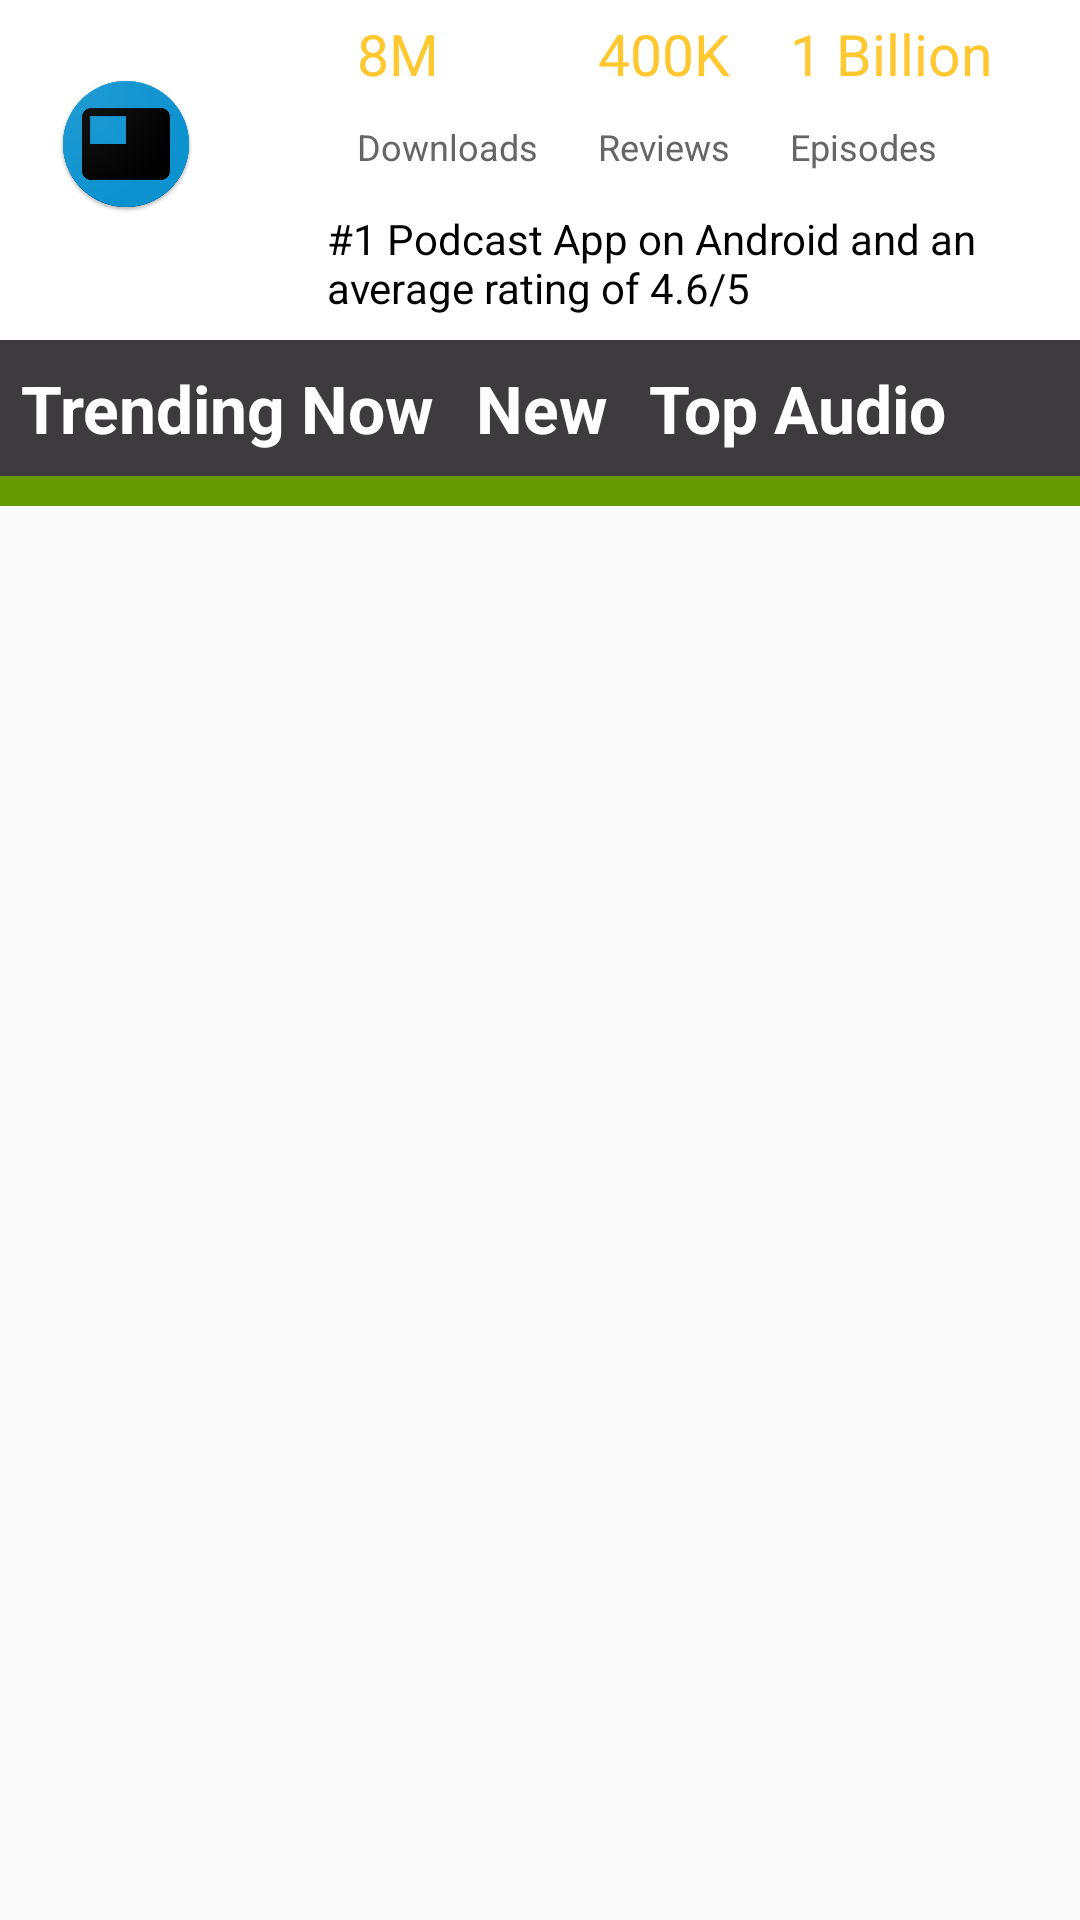

The Android layout XML behind this screen, and the referenced resources:
<!-- AndroidManifest.xml: application theme AppTheme -->
<!-- res/layout/audio_v_fpromos_list.xml -->
<?xml version="1.0" encoding="utf-8"?>
<ScrollView xmlns:android="http://schemas.android.com/apk/res/android"
    android:layout_width="match_parent"
    android:layout_height="match_parent"
    android:fillViewport="true">

    <RelativeLayout
        android:layout_width="match_parent"
        android:layout_height="wrap_content">

        <LinearLayout
            android:id="@+id/linearLayoutHeader"
            android:layout_width="match_parent"
            android:layout_height="wrap_content"
            android:orientation="horizontal">

            <LinearLayout
                android:layout_width="wrap_content"
                android:layout_height="match_parent"
                android:background="#FFFFFF">

                <ImageView
                    android:id="@+id/logo_header1imgview"
                    android:layout_width="70dp"
                    android:layout_height="46dp"
                    android:layout_marginBottom="14dp"
                    android:layout_marginLeft="7dp"
                    android:layout_marginRight="7dp"
                    android:layout_marginTop="25dp"
                    android:contentDescription="@string/txt_tbl_header_logo_alt1"
                    android:src="@mipmap/ic_launcher_video_logo" />
            </LinearLayout>

            <LinearLayout
                android:layout_width="match_parent"
                android:layout_height="wrap_content"
                android:background="#FFFFFF"
                android:orientation="vertical">

                <TableLayout
                    android:layout_width="wrap_content"
                    android:layout_height="wrap_content"
                    android:background="#FFFFFF">

                    <TableRow
                        android:layout_width="wrap_content"
                        android:layout_height="wrap_content"
                        android:background="#FFFFFF"
                        android:padding="5dp">

                        <TextView
                            android:layout_width="wrap_content"
                            android:layout_height="wrap_content"
                            android:paddingEnd="10dp"
                            android:paddingRight="10dp"
                            android:paddingStart="10dp"
                            android:textSize="19sp" />

                        <TextView
                            android:layout_width="wrap_content"
                            android:layout_height="wrap_content"
                            android:paddingEnd="10dp"
                            android:paddingLeft="10dp"
                            android:paddingRight="10dp"
                            android:text="@string/txt_tbl_cal_items_downloads1"
                            android:textColor="#FFC730"
                            android:textSize="19sp" />

                        <TextView
                            android:layout_width="wrap_content"
                            android:layout_height="wrap_content"
                            android:layout_gravity="start"
                            android:paddingEnd="10dp"
                            android:paddingLeft="10dp"
                            android:paddingRight="10dp"
                            android:paddingStart="10dp"
                            android:text="@string/txt_tbl_cal_items_episodes1"
                            android:textColor="#FFC730"
                            android:textSize="19sp" />

                        <TextView
                            android:layout_width="wrap_content"
                            android:layout_height="wrap_content"
                            android:layout_gravity="start"
                            android:paddingEnd="10dp"
                            android:paddingLeft="10dp"
                            android:paddingRight="10dp"
                            android:paddingStart="10dp"
                            android:text="@string/txt_tbl_cal_items_billion1"
                            android:textColor="#FFC730"
                            android:textSize="19sp" />
                    </TableRow>

                    <TableRow
                        android:layout_width="wrap_content"
                        android:layout_height="wrap_content"
                        android:background="#FFFFFF"
                        android:padding="5dp">

                        <TextView
                            android:layout_width="wrap_content"
                            android:layout_height="wrap_content"
                            android:paddingEnd="10dp"
                            android:paddingRight="10dp"
                            android:paddingStart="10dp"
                            android:textSize="12sp" />

                        <TextView
                            android:layout_width="wrap_content"
                            android:layout_height="wrap_content"
                            android:paddingEnd="10dp"
                            android:paddingRight="10dp"
                            android:paddingStart="10dp"
                            android:text="@string/txt_tbl_title_downloads1"
                            android:textAllCaps="false"
                            android:textColor="#666666"
                            android:textSize="12sp" />

                        <TextView
                            android:layout_width="wrap_content"
                            android:layout_height="wrap_content"
                            android:paddingEnd="10dp"
                            android:paddingRight="10dp"
                            android:paddingStart="10dp"
                            android:text="@string/txt_tbl_title_reviews1"
                            android:textAllCaps="false"
                            android:textColor="#666666"
                            android:textSize="12sp" />

                        <TextView
                            android:layout_width="wrap_content"
                            android:layout_height="wrap_content"
                            android:paddingEnd="10dp"
                            android:paddingRight="10dp"
                            android:paddingStart="10dp"
                            android:text="@string/txt_tbl_title_episodes1"
                            android:textAllCaps="false"
                            android:textColor="#666666"
                            android:textSize="12sp" />
                    </TableRow>
                </TableLayout>

                <LinearLayout
                    android:layout_width="wrap_content"
                    android:layout_height="wrap_content"
                    android:background="#FFFFFF">

                    <TextView
                        android:layout_width="match_parent"
                        android:layout_height="wrap_content"
                        android:paddingBottom="8dp"
                        android:paddingEnd="10dp"
                        android:paddingLeft="25dp"
                        android:paddingRight="10dp"
                        android:paddingStart="25dp"
                        android:paddingTop="8dp"
                        android:text="@string/txt_tbl_header_headline1"
                        android:textColor="#000000"
                        android:textSize="14sp" />
                </LinearLayout>
            </LinearLayout>
        </LinearLayout>

        <LinearLayout
            android:id="@+id/linearLayoutTab"
            android:layout_width="match_parent"
            android:layout_height="wrap_content"
            android:layout_below="@id/linearLayoutHeader"
            android:background="#3D3B3E"
            android:orientation="horizontal">

            <TextView
                android:id="@+id/btn_fpromos_v_text_view1"
                android:layout_width="wrap_content"
                android:layout_height="wrap_content"
                android:paddingBottom="8dp"
                android:paddingLeft="7dp"
                android:paddingRight="7dp"
                android:paddingStart="7dp"
                android:paddingTop="8dp"
                android:text="@string/txt_tabs_title1"
                android:textColor="#FFFFFF"
                android:textSize="22sp"
                android:textStyle="bold" />

            <TextView
                android:id="@+id/btn_fpromos_v_text_view2"
                android:layout_width="wrap_content"
                android:layout_height="wrap_content"
                android:paddingBottom="8dp"
                android:paddingLeft="7dp"
                android:paddingRight="7dp"
                android:paddingStart="7dp"
                android:paddingTop="8dp"
                android:text="@string/txt_tabs_title2"
                android:textColor="#FFFFFF"
                android:textSize="22sp"
                android:textStyle="bold" />

            <TextView
                android:id="@+id/btn_fpromos_v_text_view3"
                android:layout_width="wrap_content"
                android:layout_height="wrap_content"
                android:paddingBottom="8dp"
                android:paddingLeft="7dp"
                android:paddingRight="7dp"
                android:paddingStart="7dp"
                android:paddingTop="8dp"
                android:text="@string/txt_tabs_title3"
                android:textColor="#FFFFFF"
                android:textSize="22sp"
                android:textStyle="bold" />

        </LinearLayout>

        <LinearLayout
            android:id="@+id/linearLayoutTabDivider"
            android:layout_width="match_parent"
            android:layout_height="wrap_content"
            android:layout_below="@id/linearLayoutTab"
            android:orientation="vertical">

            <View
                android:layout_width="match_parent"
                android:layout_height="10dp"
                android:background="@android:color/holo_green_dark"></View>

        </LinearLayout>

        <LinearLayout
            android:id="@+id/linearLayoutTabBody"
            android:layout_width="match_parent"
            android:layout_height="match_parent"
            android:layout_below="@id/linearLayoutTab"
            android:orientation="vertical"
            android:padding="8dp">

            <ListView
                android:id="@+id/fpromos_list_v_audio"
                android:layout_width="match_parent"
                android:layout_height="match_parent"
                android:orientation="vertical"
                android:paddingBottom="@dimen/activity_vertical_margin"
                android:paddingLeft="@dimen/activity_horizontal_margin"
                android:paddingRight="@dimen/activity_horizontal_margin"
                android:paddingTop="@dimen/activity_vertical_margin" />

        </LinearLayout>

    </RelativeLayout>
</ScrollView>
<!-- resources referenced by this layout -->
<resources>
  <!-- mipmap ic_launcher_video_logo: png bitmap (mipmap-anydpi-v26, 32613 bytes) -->
  <string name="txt_tabs_title1">Trending Now</string>
  <string name="txt_tabs_title2">New</string>
  <string name="txt_tabs_title3">Top Audio</string>
  <string name="txt_tbl_cal_items_billion1">1 Billion</string>
  <string name="txt_tbl_cal_items_downloads1">8M</string>
  <string name="txt_tbl_cal_items_episodes1">400K</string>
  <string name="txt_tbl_header_headline1">#1 Podcast App on Android and an average rating of 4.6/5</string>
  <string name="txt_tbl_header_logo_alt1">Podcast App</string>
  <string name="txt_tbl_title_downloads1">Downloads</string>
  <string name="txt_tbl_title_episodes1">Episodes</string>
  <string name="txt_tbl_title_reviews1">Reviews</string>
  <style name="AppTheme" parent="Theme.AppCompat.Light.DarkActionBar">
          <item name="colorPrimary">#3D3B3E</item>
          <item name="colorPrimaryDark">#000000</item>
          <item name="colorAccent">#DBC068</item>
      </style>
</resources>
